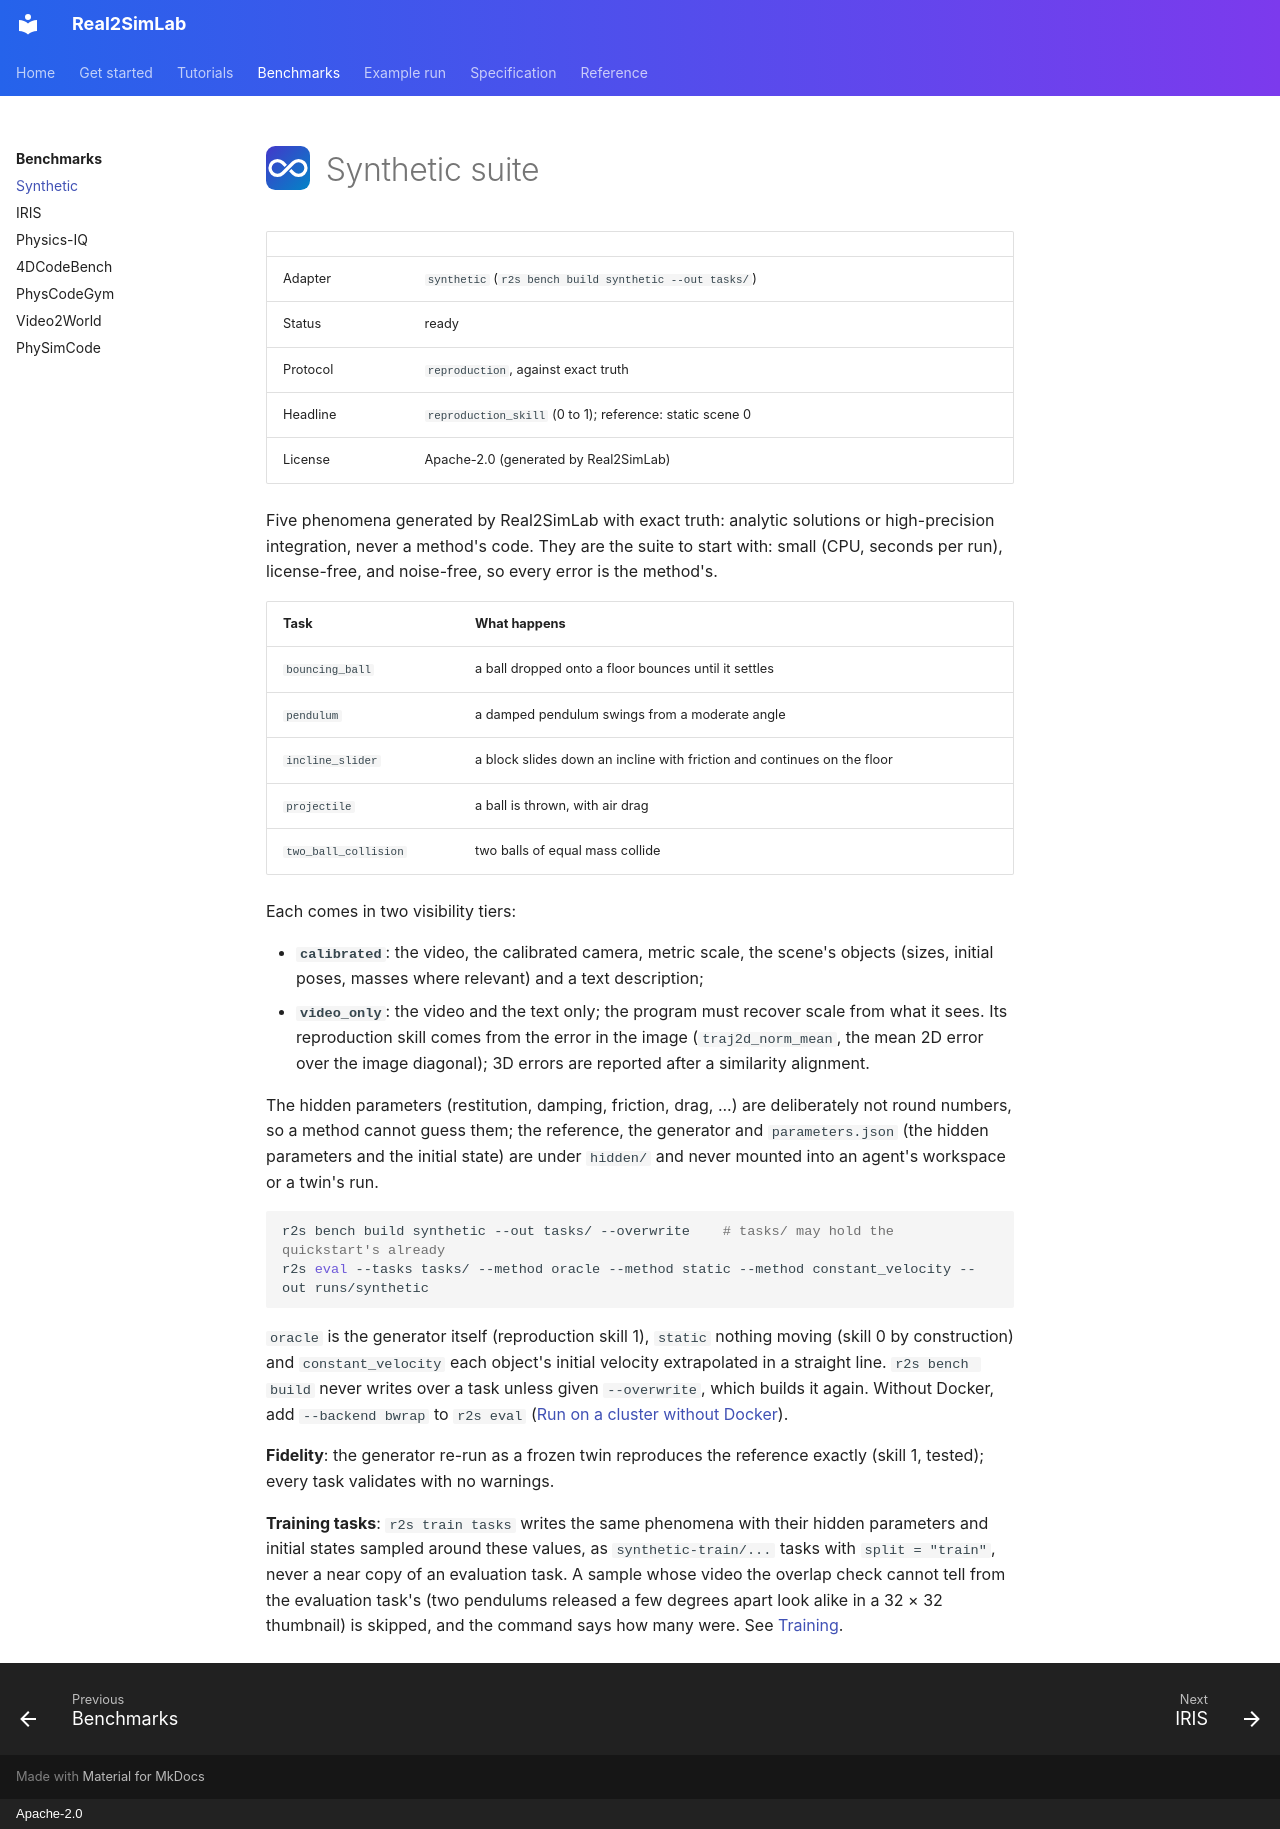

repository: Real2SimHub/Real2SimLab · page: benchmarks/synthetic/index.html · generator: mkdocs · copyright: Apache-2.0

# ![](../assets/icons/synthetic.svg){ .r2s-title-icon } Synthetic suite

| | |
|---|---|
| Adapter | `synthetic` (`r2s bench build synthetic --out tasks/`) |
| Status | ready |
| Protocol | `reproduction`, against exact truth |
| Headline | `reproduction_skill` (0 to 1); reference: static scene 0 |
| License | Apache-2.0 (generated by Real2SimLab) |

Five phenomena generated by Real2SimLab with exact truth: analytic solutions or high-precision
integration, never a method's code. They are the suite to start with: small (CPU, seconds per
run), license-free, and noise-free, so every error is the method's.

| Task | What happens |
|---|---|
| `bouncing_ball` | a ball dropped onto a floor bounces until it settles |
| `pendulum` | a damped pendulum swings from a moderate angle |
| `incline_slider` | a block slides down an incline with friction and continues on the floor |
| `projectile` | a ball is thrown, with air drag |
| `two_ball_collision` | two balls of equal mass collide |

Each comes in two visibility tiers:

- **`calibrated`**: the video, the calibrated camera, metric scale, the scene's objects (sizes,
  initial poses, masses where relevant) and a text description;
- **`video_only`**: the video and the text only; the program must recover scale from what it
  sees. Its reproduction skill comes from the error in the image (`traj2d_norm_mean`, the mean
  2D error over the image diagonal); 3D errors are reported after a similarity alignment.

The hidden parameters (restitution, damping, friction, drag, ...) are deliberately not round
numbers, so a method cannot guess them; the reference, the generator and `parameters.json`
(the hidden parameters and the initial state) are under `hidden/` and never mounted into an
agent's workspace or a twin's run.

```bash
r2s bench build synthetic --out tasks/ --overwrite    # tasks/ may hold the quickstart's already
r2s eval --tasks tasks/ --method oracle --method static --method constant_velocity --out runs/synthetic
```

`oracle` is the generator itself (reproduction skill 1), `static` nothing moving (skill 0 by
construction) and `constant_velocity` each object's initial velocity extrapolated in a straight
line. `r2s bench build` never writes over a task unless given `--overwrite`, which builds it
again. Without Docker, add `--backend bwrap` to `r2s eval`
([Run on a cluster without Docker](../tutorials/clusters.md)).

**Fidelity**: the generator re-run as a frozen twin reproduces the reference exactly (skill 1,
tested); every task validates with no warnings.

**Training tasks**: `r2s train tasks` writes the same phenomena with their hidden parameters and
initial states sampled around these values, as `synthetic-train/...` tasks with
`split = "train"`, never a near copy of an evaluation task. A sample whose video the overlap
check cannot tell from the evaluation task's (two pendulums released a few degrees apart look
alike in a 32 × 32 thumbnail) is skipped, and the command says how many were. See
[Training](../guides/training.md).
